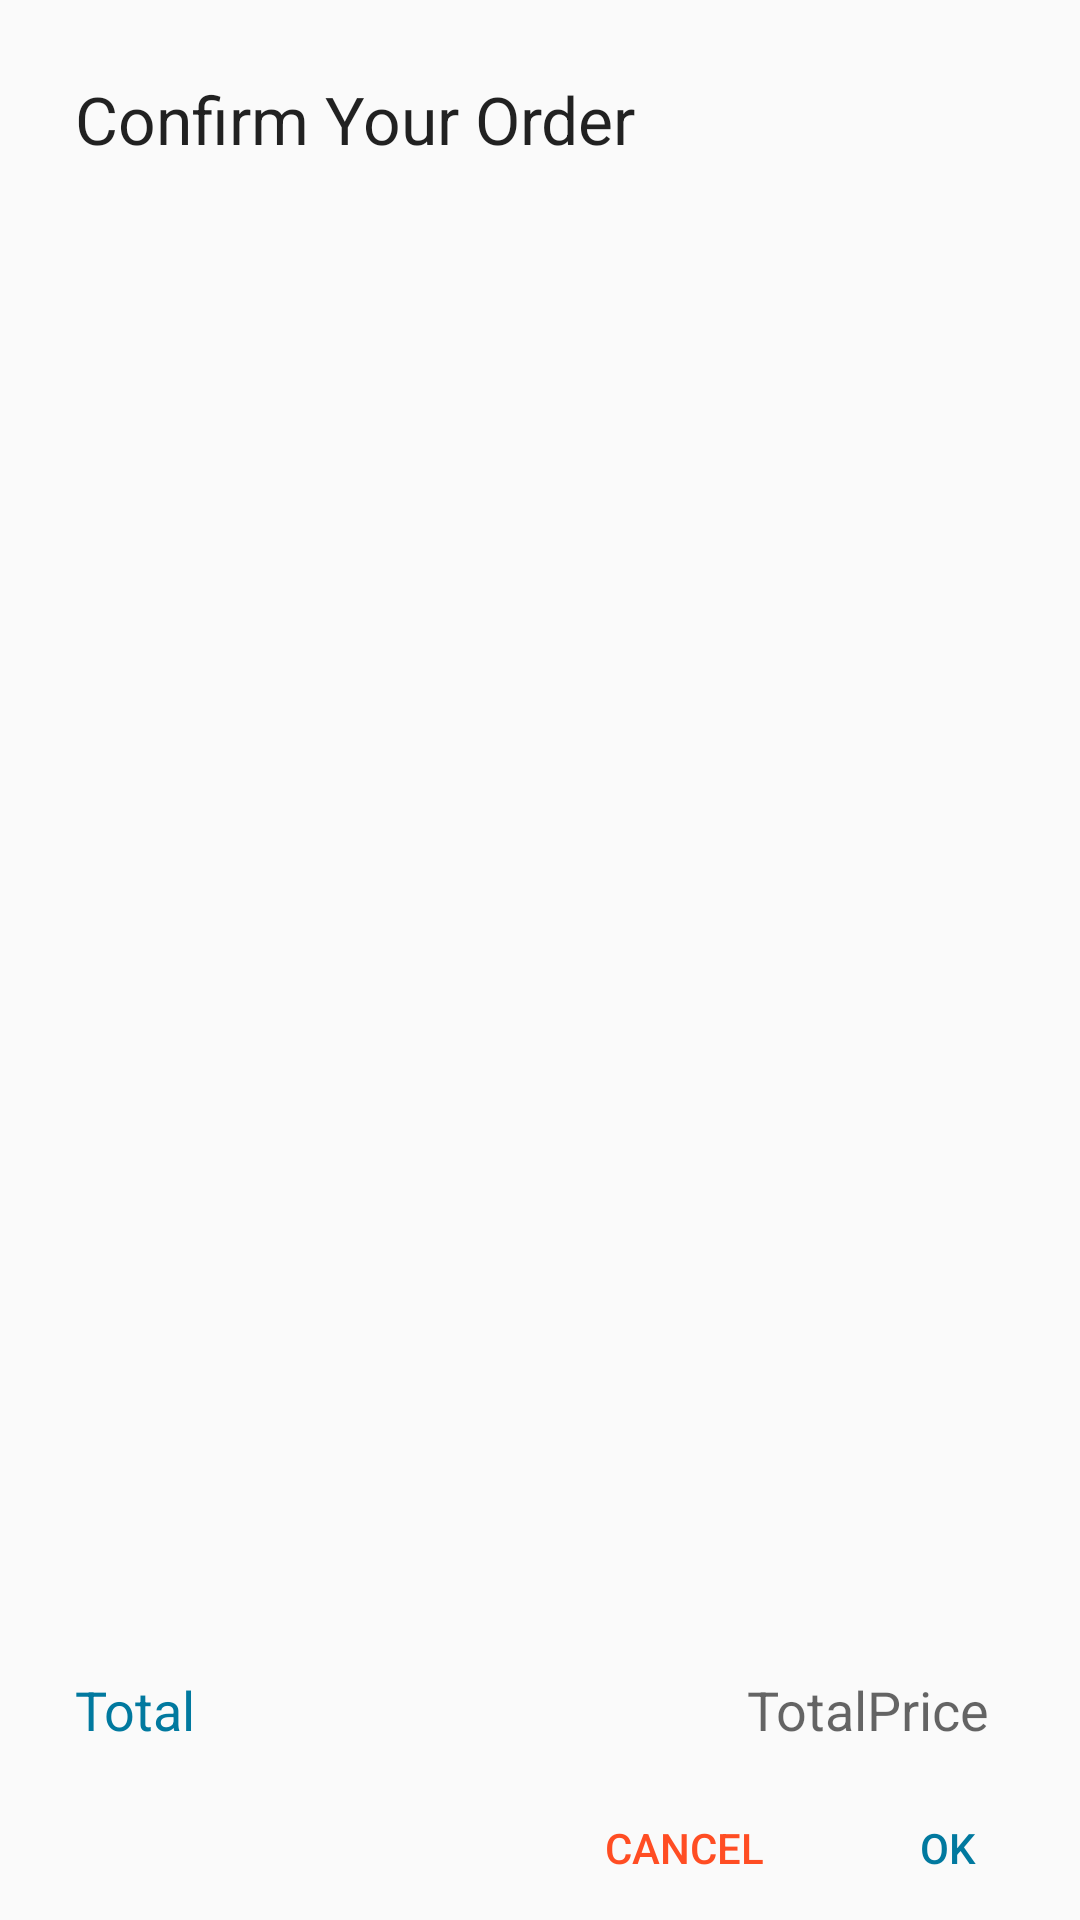

Write the Android layout XML for this screen, with the resource values it uses.
<!-- AndroidManifest.xml: application theme Theme.AppCompat.Light.NoActionBar.FullScreen -->
<!-- res/layout/custom_order_dialog.xml -->
<?xml version="1.0" encoding="utf-8"?>
<RelativeLayout xmlns:android="http://schemas.android.com/apk/res/android"
              android:orientation="vertical"
              android:layout_width="match_parent"
              android:layout_height="match_parent"
              android:minHeight="100dp">

    <TextView
        android:layout_width="wrap_content"
        android:layout_height="wrap_content"
        android:textAppearance="?android:attr/textAppearanceLarge"
        android:text="@string/order_dialog_title"
        android:id="@+id/orderDialogTitle"
        android:layout_alignParentTop="true"
        android:layout_alignParentStart="true"
        android:layout_margin="25dp"/>

    <ListView
        android:layout_width="wrap_content"
        android:layout_height="wrap_content"
        android:id="@+id/dialogListView"
        android:layout_above="@+id/dialogAmountText"
        android:layout_alignParentBottom="false"
        android:layout_alignParentLeft="false"
        android:layout_alignParentEnd="false"
        android:layout_below="@+id/orderDialogTitle"/>

    <TextView
        android:layout_width="wrap_content"
        android:layout_height="wrap_content"
        android:textAppearance="?android:attr/textAppearanceMedium"
        android:text="Total"
        android:id="@+id/dialogTotalText"
        android:layout_above="@+id/dialogCancelButton"
        android:layout_alignParentStart="true"
        android:layout_marginLeft="25dp"
        android:layout_marginBottom="10dp"
        android:layout_alignParentTop="false"
        android:textColor="@color/myBlue"/>

    <TextView
        android:layout_width="wrap_content"
        android:layout_height="wrap_content"
        android:textAppearance="?android:attr/textAppearanceMedium"
        android:text="TotalPrice"
        android:id="@+id/dialogAmountText"
        android:layout_above="@+id/dialogCancelButton"
        android:layout_alignParentEnd="true"
        android:layout_marginRight="30dp"
        android:layout_marginBottom="10dp"
        android:layout_toLeftOf="@+id/dialogTotalText"/>

    <Button
        android:layout_width="wrap_content"
        android:layout_height="wrap_content"
        android:text="Cancel"
        android:id="@+id/dialogCancelButton"
        style="?android:borderlessButtonStyle"
        android:layout_alignParentBottom="true"
        android:layout_toStartOf="@+id/dialogConfirmButton"
        android:textColor="@color/myComplementaryOrange"/>

    <Button
        android:layout_width="wrap_content"
        android:layout_height="wrap_content"
        android:text="OK"
        android:id="@+id/dialogConfirmButton"
        style="?android:borderlessButtonStyle"
        android:layout_below="@+id/dialogAmountText"
        android:layout_alignParentEnd="true"
        android:textColor="@color/myBlue"/>

    <LinearLayout
        android:orientation="vertical"
        android:layout_width="fill_parent"
        android:layout_height="fill_parent">
    </LinearLayout>

</RelativeLayout>
<!-- resources referenced by this layout -->
<resources>
  <color name="myBlue">#01799f</color>
  <color name="myComplementaryOrange">#FF4D23</color>
  <string name="order_dialog_title">Confirm Your Order</string>
  <style name="Theme.AppCompat.Light.NoActionBar.FullScreen" parent="@style/Theme.AppCompat.Light">
          <item name="android:windowNoTitle">true</item>
          <item name="android:windowActionBar">false</item>
          <item name="android:windowFullscreen">true</item>
          <item name="android:windowContentOverlay">@null</item>
      </style>
</resources>
